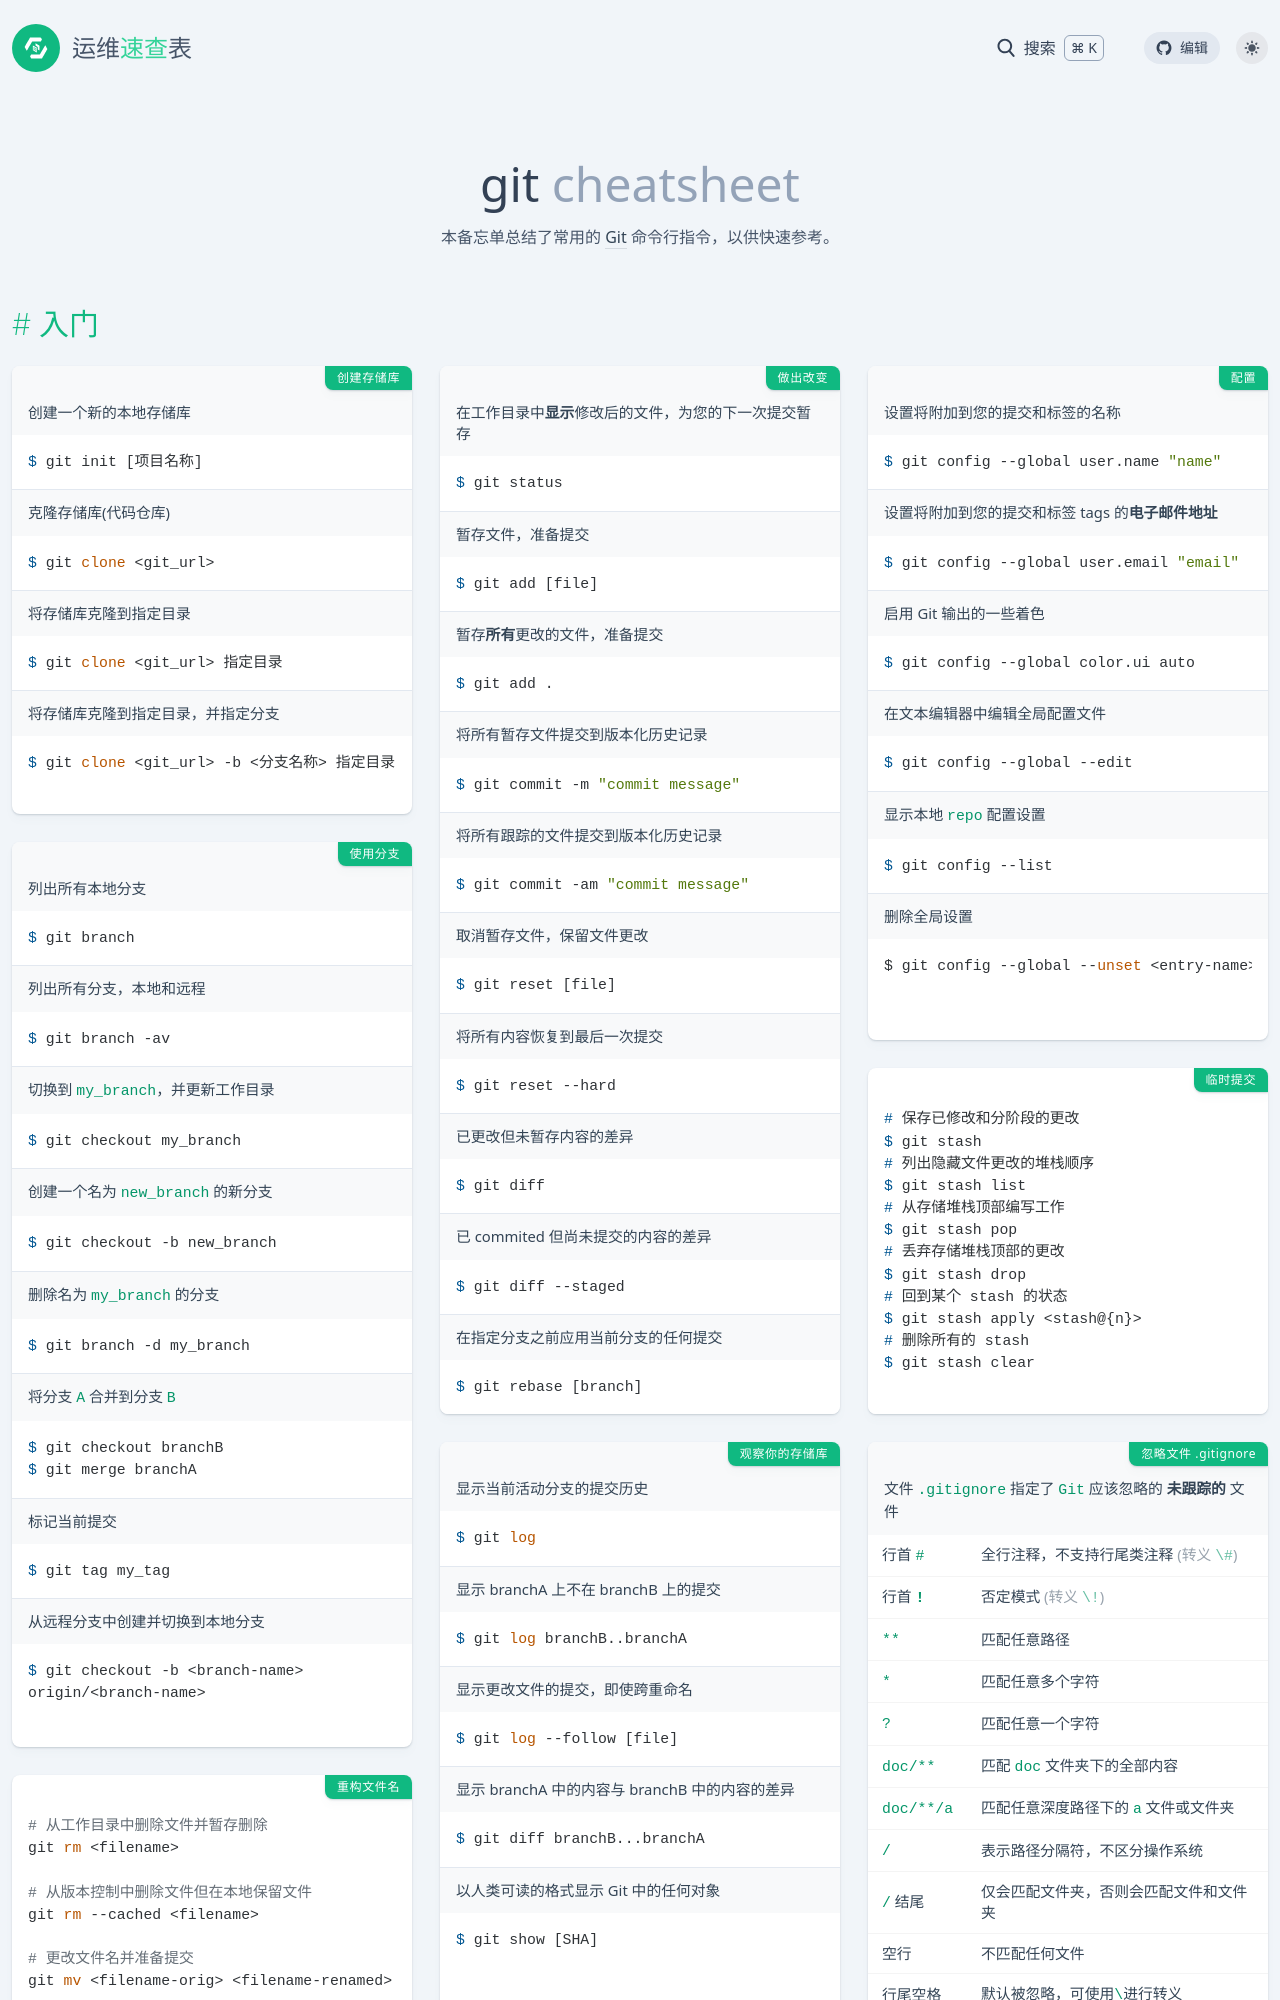

repository: lework/reference · page: git.html · generator: jekyll

---
title: git
background: bg-[#005344]
tags:
  - git
categories:
  - 命令
date: 2022-12-19 15:13:40
intro: 本备忘单总结了常用的 [Git](https://git-scm.com/) 命令行指令，以供快速参考。
---


入门
----

### 创建存储库

创建一个新的本地存储库

```shell
$ git init [项目名称]
```

克隆存储库(代码仓库)

```shell
$ git clone <git_url>
```

将存储库克隆到指定目录

```shell
$ git clone <git_url> 指定目录
```

将存储库克隆到指定目录，并指定分支

```shell
$ git clone <git_url> -b <分支名称> 指定目录
```

### 做出改变 {.row-span-3}

在工作目录中**显示**修改后的文件，为您的下一次提交暂存

```shell
$ git status
```

暂存文件，准备提交

```shell
$ git add [file]
```

暂存**所有**更改的文件，准备提交

```shell
$ git add .
```

将所有暂存文件提交到版本化历史记录

```shell
$ git commit -m "commit message"
```

将所有跟踪的文件提交到版本化历史记录

```shell
$ git commit -am "commit message"
```

取消暂存文件，保留文件更改

```shell
$ git reset [file]
```

将所有内容恢复到最后一次提交

```shell
$ git reset --hard
```

已更改但未暂存内容的差异

```shell
$ git diff
```

已 commited 但尚未提交的内容的差异

```shell
$ git diff --staged
```

在指定分支之前应用当前分支的任何提交

```shell
$ git rebase [branch]
```

### 配置 {.row-span-2}

设置将附加到您的提交和标签的名称

```shell
$ git config --global user.name "name"
```

设置将附加到您的提交和标签 tags 的**电子邮件地址**

```shell
$ git config --global user.email "email"
```

启用 Git 输出的一些着色

```shell
$ git config --global color.ui auto
```

在文本编辑器中编辑全局配置文件

```shell
$ git config --global --edit
```

显示本地 `repo` 配置设置

```shell
$ git config --list
```

删除全局设置

```bash
$ git config --global --unset <entry-name>
```

### 使用分支 {.row-span-3}

列出所有本地分支

```shell
$ git branch
```

列出所有分支，本地和远程

```shell
$ git branch -av
```

切换到 `my_branch`，并更新工作目录

```shell
$ git checkout my_branch
```

创建一个名为 `new_branch` 的新分支

```shell
$ git checkout -b new_branch
```

删除名为 `my_branch` 的分支

```shell
$ git branch -d my_branch
```

将分支 `A` 合并到分支 `B`

```shell
$ git checkout branchB
$ git merge branchA
```

标记当前提交

```shell
$ git tag my_tag
```

从远程分支中创建并切换到本地分支

```shell  {.wrap}
$ git checkout -b <branch-name> origin/<branch-name>
```


### 临时提交

```shell
# 保存已修改和分阶段的更改
$ git stash
# 列出隐藏文件更改的堆栈顺序
$ git stash list
# 从存储堆栈顶部编写工作
$ git stash pop
# 丢弃存储堆栈顶部的更改
$ git stash drop
# 回到某个 stash 的状态
$ git stash apply <stash@{n}>
# 删除所有的 stash
$ git stash clear
```

### 观察你的存储库 {.row-span-2}

显示当前活动分支的提交历史

```shell
$ git log
```

显示 branchA 上不在 branchB 上的提交

```shell
$ git log branchB..branchA
```

显示更改文件的提交，即使跨重命名

```shell
$ git log --follow [file]
```

显示 branchA 中的内容与 branchB 中的内容的差异

```shell
$ git diff branchB...branchA
```

以人类可读的格式显示 Git 中的任何对象

```shell
$ git show [SHA]
```
